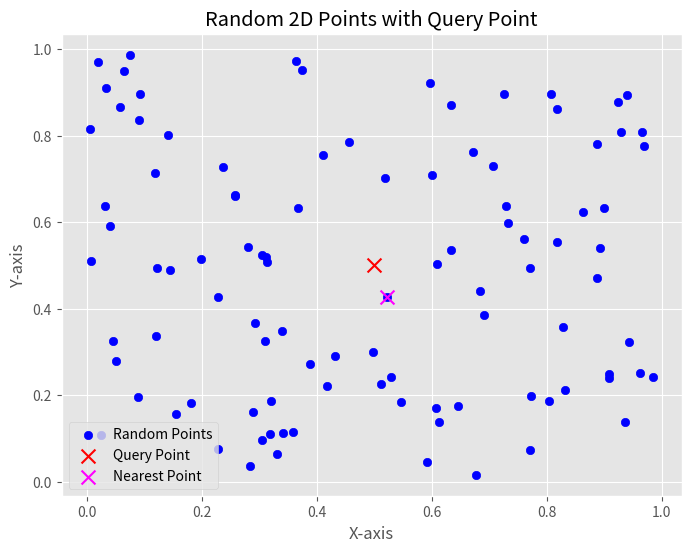

The matplotlib source for this figure:
from scipy.spatial import cKDTree
import numpy as np

# Example: 2D points
points = np.array([[1, 2], [3, 4], [5, 6], [7, 8]])

# Build the k-d tree
tree = cKDTree(points)

# Query point
query_point = np.array([2, 3])

# Find the distance and index of the nearest neighbor
distance, index = tree.query(query_point)

print(f"Nearest neighbor index: {index}, Distance: {distance}")

# Find all pairs of points within a radius of 3
pairs = tree.query_pairs(3.0)
print(f"Pairs within radius: {list(pairs)}")

# Find the 2 nearest neighbors
distances, indices = tree.query(query_point, k=2)
print(f"Indices of 2 nearest neighbors: {indices}")
print(f"Distances: {distances}")

from scipy.spatial import cKDTree
import numpy as np

# Generate random 2D points
np.random.seed(42)
points = np.random.rand(100, 2)

# Build the tree
tree = cKDTree(points)

# Query point
query_point = np.array([0.5, 0.5])

# Find the nearest neighbor
distance, index = tree.query(query_point)

print(f"Nearest neighbor: {points[index]}, Distance: {distance}")

import matplotlib.pyplot as plt
plt.style.use("ggplot")
# Plot the random points
plt.figure(figsize=(8, 6))
plt.scatter(points[:, 0], points[:, 1], c='blue', label='Random Points')

# Plot the query point
plt.scatter(query_point[0], query_point[1], c='red', marker='x', s=100, label='Query Point')

# Plot the query point
plt.scatter(points[index][0], points[index][1], c='magenta', marker='x', s=100, label='Nearest Point')

# Add labels and legend
plt.title('Random 2D Points with Query Point')
plt.xlabel('X-axis')
plt.ylabel('Y-axis')
plt.legend()
plt.grid(True)
# Save the plot as an image file
plt.savefig('random_points_with_query.png', dpi=300, bbox_inches='tight')
# plt.show()
plt.close()
